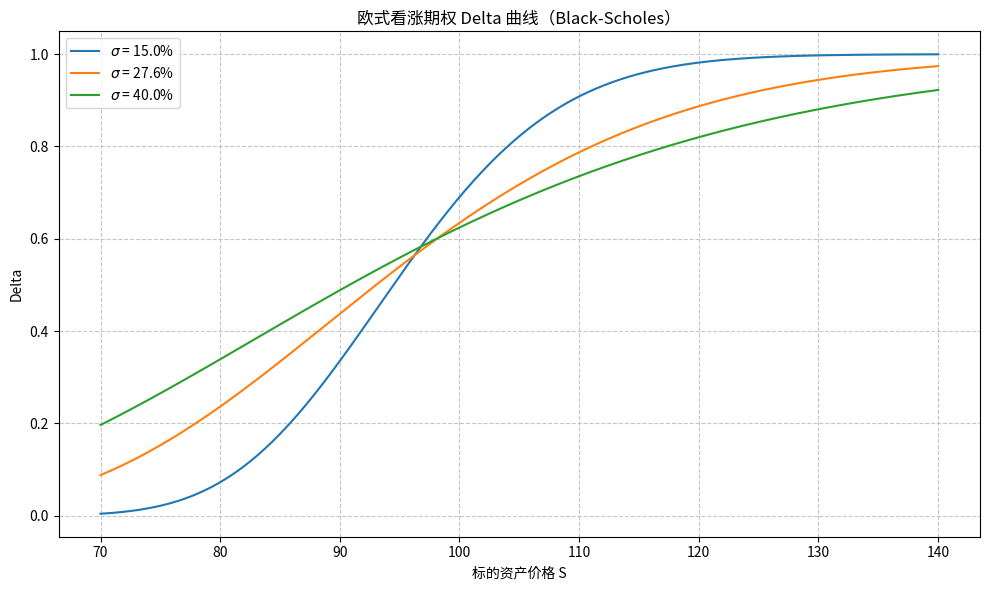

Generate this figure with matplotlib:
import numpy as np
import matplotlib.pyplot as plt
from scipy.stats import norm

# ===================== 参数设置（可调） =====================
K = 97.5                # 行权价
r = 0.043               # 无风险利率（年化）
T = 0.58                # 剩余期限（年）
S_0 = 110.0             # 需要报告 delta 的标的价格
sigma_report = 0.276    # 报告 delta 所用的波动率
volatilities = [0.15, 0.276, 0.40]  # 三条曲线的波动率（可调参数）
S_min, S_max = 70, 140  # 标的价格范围
num_points = 500        # 价格网格点数
figure_filename = "bs_delta_curve.png"  # 图形保存路径

# ===================== Black-Scholes Delta 计算 =====================
def bs_call_delta(S, K, r, T, sigma):
    """计算欧式看涨期权的 Delta（不分红）"""
    d1 = (np.log(S / K) + (r + 0.5 * sigma**2) * T) / (sigma * np.sqrt(T))
    return norm.cdf(d1)

# ===================== 计算 Delta 曲线 =====================
S_grid = np.linspace(S_min, S_max, num_points)

plt.figure(figsize=(10, 6))
for sigma in volatilities:
    delta_vals = bs_call_delta(S_grid, K, r, T, sigma)
    plt.plot(S_grid, delta_vals, label=f"$\\sigma$ = {sigma*100:.1f}%")

plt.xlabel("标的资产价格 S")
plt.ylabel("Delta")
plt.title("欧式看涨期权 Delta 曲线（Black-Scholes）")
plt.legend()
plt.grid(True, linestyle="--", alpha=0.7)
plt.tight_layout()

# 保存图形
plt.savefig(figure_filename, dpi=150)
plt.close()

# ===================== 报告特定点的 Delta =====================
delta_at_s110 = bs_call_delta(S_0, K, r, T, sigma_report)

# ===================== 输出结果字典 =====================
result = {
    'delta_at_s110': delta_at_s110,
    'figure_path': figure_filename
}

# 打印以方便查看（不影响 result 字典）
print(f"标的 {S_0}、波动率 {sigma_report*100:.1f}% 时的 Delta = {delta_at_s110:.6f}")
print(f"图形已保存至: {figure_filename}")
print("result 字典:", result)
